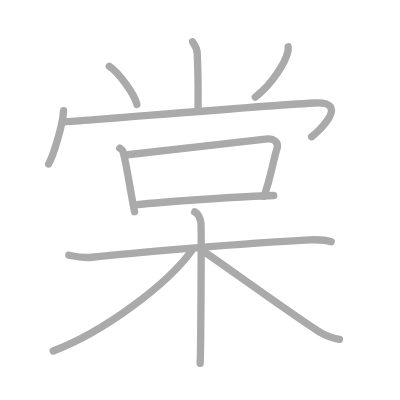
t = 0.00 s
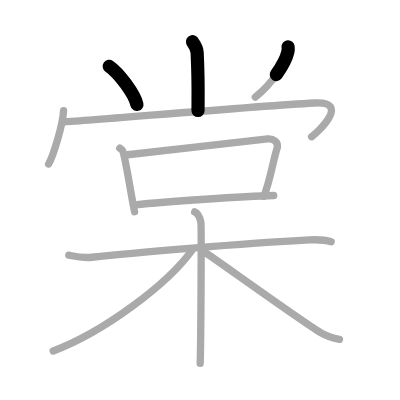
t = 2.50 s
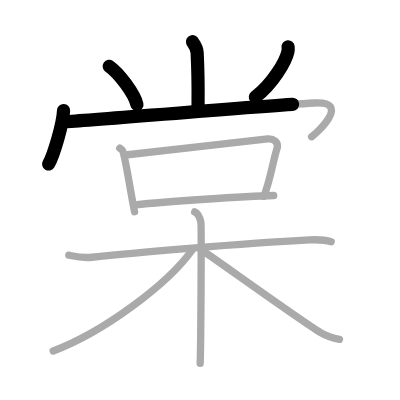
t = 4.75 s
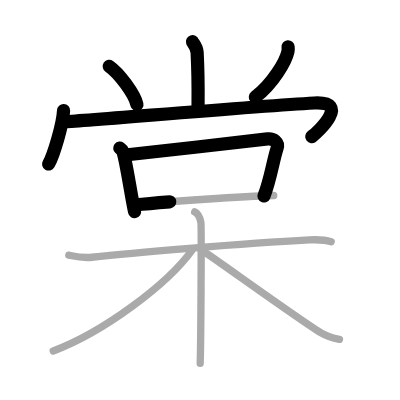
t = 7.25 s
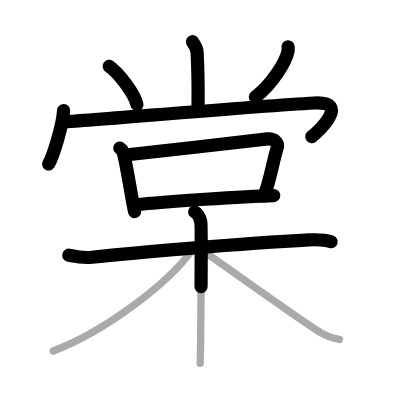
t = 9.50 s
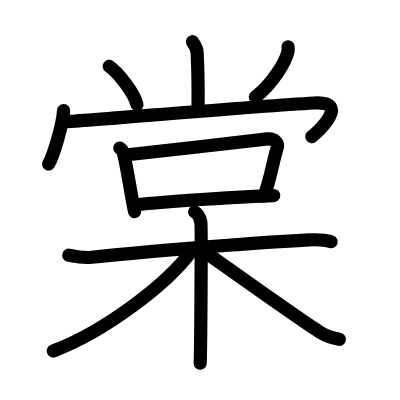
t = 12.00 s

The animated SVG that drew these frames (rendered in a browser with its animation timeline set to each time). Animation: 12 SMIL elements (animate=12); one cycle of 12.00 s.

<?xml version="1.0" standalone="no"?>
<!DOCTYPE svg PUBLIC "-//W3C//DTD SVG 1.1//EN"   "http://www.w3.org/Graphics/SVG/1.1/DTD/svg11.dtd">
<svg width="400px" height="400px"  version="1.1" xmlns="http://www.w3.org/2000/svg">
  <defs>
    <marker id="Triangle" viewBox="0 0 10 10" refX="0" refY="5" markerUnits="strokeWidth" markerWidth="3" style="stroke-opacity:0%;fill:#aaaaaa;" markerHeight="2" orient="auto">
      <path d="M 0 0 L 10 5 L 0 10 z" />
    </marker>
    
    <marker id="Arrow" viewBox="0 0 10 10" refX="5" refY="5" markerUnits="strokeWidth" markerWidth="1.8" style="stroke-opacity:0%;fill:#770000;" markerHeight="2" orient="auto">
      <path d="M 0 4 L 6 4 L 4 1 L 10 5 L 4 9 L 6 6 L 0 6 z" />
        <circle cx="5" cy="5" r="5" />
      </marker>
    
    <marker id="TriangleRed" viewBox="0 0 10 10" refX="0" refY="5" markerUnits="strokeWidth" markerWidth="3" style="stroke-opacity:0%;fill:#CC0000;" markerHeight="2" orient="auto">
      <path d="M 0 0 L 10 5 L 0 10 z" />
    </marker>
    
    <marker id="ArrowRed" viewBox="0 0 10 10" refX="5" refY="5" markerUnits="strokeWidth" markerWidth="1.8" style="stroke-opacity:0%;fill:#CC0000;" markerHeight="2" orient="auto">
      <path d="M 0 4 L 6 4 L 4 1 L 10 5 L 4 9 L 6 6 L 0 6 z" />
        <circle cx="5" cy="5" r="5" />
      </marker>
    
  </defs>
  
  <path style="fill:#ffffff; fill-opacity:100%; fill-rule:evenodd; stroke-width:0;" d="M 0 0 L 400px 0 L 400px 400px L 0 400px L 0 0" />

  <g transform="scale(3.6697247706422 3.6697247706422)">
<path style="fill:none; fill-opacity:0%; fill-rule:evenodd; stroke:#aaaaaa; stroke-opacity:100%; stroke-width: 1.5pt; stroke-linejoin:round; stroke-linecap:round;" d="M52.46 11.37c0.09 0.26 1.17 1.35 1.26 2.99c0.4 7.9 0.24 13.07 0.24 15.76"></path>
<path style="fill:none; fill-opacity:0%; fill-rule:evenodd; stroke:#aaaaaa; stroke-opacity:100%; stroke-width: 1.5pt; stroke-linejoin:round; stroke-linecap:round;" d="M29.77 18.08c2.66 1.83 6.88 7.53 7.54 10.38"></path>
<path style="fill:none; fill-opacity:0%; fill-rule:evenodd; stroke:#aaaaaa; stroke-opacity:100%; stroke-width: 1.5pt; stroke-linejoin:round; stroke-linecap:round;" d="M78.51 12.75c0.03 0.32 0.05 0.83-0.05 1.3c-0.61 2.74-4.11 8.74-8.9 12.42"></path>
<path style="fill:none; fill-opacity:0%; fill-rule:evenodd; stroke:#aaaaaa; stroke-opacity:100%; stroke-width: 1.5pt; stroke-linejoin:round; stroke-linecap:round;" d="M17.32 30.13c-0.15 3.7-2.78 12.36-4.07 14.56"></path>
<path style="fill:none; fill-opacity:0%; fill-rule:evenodd; stroke:#aaaaaa; stroke-opacity:100%; stroke-width: 1.5pt; stroke-linejoin:round; stroke-linecap:round;" d="M17.49 33.18c3.62 0 50-4.12 68.14-5.12c10.12-0.56 0.99 7.94-0.71 9.2"></path>
<path style="fill:none; fill-opacity:0%; fill-rule:evenodd; stroke:#aaaaaa; stroke-opacity:100%; stroke-width: 1.5pt; stroke-linejoin:round; stroke-linecap:round;" d="M32.64 40.38c0.34 0.27 0.73 0.48 0.84 0.83c0.97 3.06 2.21 11.98 3.19 16.47"></path>
<path style="fill:none; fill-opacity:0%; fill-rule:evenodd; stroke:#aaaaaa; stroke-opacity:100%; stroke-width: 1.5pt; stroke-linejoin:round; stroke-linecap:round;" d="M34.77 42.17c6.32-0.65 32.32-3.66 38.15-4.31c1.46-0.16 3.18 0.8 2.55 2.67c-1.01 3.04-1.87 8.86-3.59 12.99"></path>
<path style="fill:none; fill-opacity:0%; fill-rule:evenodd; stroke:#aaaaaa; stroke-opacity:100%; stroke-width: 1.5pt; stroke-linejoin:round; stroke-linecap:round;" d="M36.88 55.83c8.17-0.89 29.87-2.33 37.71-2.55"></path>
<path style="fill:none; fill-opacity:0%; fill-rule:evenodd; stroke:#aaaaaa; stroke-opacity:100%; stroke-width: 1.5pt; stroke-linejoin:round; stroke-linecap:round;" d="M18.75 69.54c0.99 0.19 3.66 0.85 6.29 0.56C35 69 66.08 66.3 84.29 65.37c2.64-0.14 3.96-0.12 5.96 0.5"></path>
<path style="fill:none; fill-opacity:0%; fill-rule:evenodd; stroke:#aaaaaa; stroke-opacity:100%; stroke-width: 1.5pt; stroke-linejoin:round; stroke-linecap:round;" d="M53.05 57.75c0.94 0.43 1.5 1.94 1.69 2.8c0.19 0.86 0 33.07-0.19 38.45"></path>
<path style="fill:none; fill-opacity:0%; fill-rule:evenodd; stroke:#aaaaaa; stroke-opacity:100%; stroke-width: 1.5pt; stroke-linejoin:round; stroke-linecap:round;" d="M52.25 68.3C45.6 77.48 28.32 90.46 14.5 95.65"></path>
<path style="fill:none; fill-opacity:0%; fill-rule:evenodd; stroke:#aaaaaa; stroke-opacity:100%; stroke-width: 1.5pt; stroke-linejoin:round; stroke-linecap:round;" d="M55 68.15c4.98 3.34 26.84 19.12 32.25 22.4c1.84 1.11 3.41 1.59 5.25 1.91"></path>

<path style="fill:none; fill-opacity:0%; fill-rule:evenodd; stroke:#000000; stroke-opacity:100%; stroke-width: 2.7pt; stroke-linejoin:round; stroke-linecap:round;" d="M52.46 11.37c0.09 0.26 1.17 1.35 1.26 2.99c0.4 7.9 0.24 13.07 0.24 15.76" pathLength="100" stroke-dashoffset="100" stroke-dasharray="100 105"><animate id="dashAnim1" attributeName="stroke-dashoffset" from="100" to="0" dur="1s" calcMode="linear" fill="freeze"/></path>
<path style="fill:none; fill-opacity:0%; fill-rule:evenodd; stroke:#000000; stroke-opacity:100%; stroke-width: 2.7pt; stroke-linejoin:round; stroke-linecap:round;" d="M29.77 18.08c2.66 1.83 6.88 7.53 7.54 10.38" pathLength="100" stroke-dashoffset="100" stroke-dasharray="100 105"><animate id="dashAnim2" attributeName="stroke-dashoffset" from="100" to="0" dur="1s" calcMode="linear" begin="dashAnim1.end" fill="freeze"/></path>
<path style="fill:none; fill-opacity:0%; fill-rule:evenodd; stroke:#000000; stroke-opacity:100%; stroke-width: 2.7pt; stroke-linejoin:round; stroke-linecap:round;" d="M78.51 12.75c0.03 0.32 0.05 0.83-0.05 1.3c-0.61 2.74-4.11 8.74-8.9 12.42" pathLength="100" stroke-dashoffset="100" stroke-dasharray="100 105"><animate id="dashAnim3" attributeName="stroke-dashoffset" from="100" to="0" dur="1s" calcMode="linear" begin="dashAnim2.end" fill="freeze"/></path>
<path style="fill:none; fill-opacity:0%; fill-rule:evenodd; stroke:#000000; stroke-opacity:100%; stroke-width: 2.7pt; stroke-linejoin:round; stroke-linecap:round;" d="M17.32 30.13c-0.15 3.7-2.78 12.36-4.07 14.56" pathLength="100" stroke-dashoffset="100" stroke-dasharray="100 105"><animate id="dashAnim4" attributeName="stroke-dashoffset" from="100" to="0" dur="1s" calcMode="linear" begin="dashAnim3.end" fill="freeze"/></path>
<path style="fill:none; fill-opacity:0%; fill-rule:evenodd; stroke:#000000; stroke-opacity:100%; stroke-width: 2.7pt; stroke-linejoin:round; stroke-linecap:round;" d="M17.49 33.18c3.62 0 50-4.12 68.14-5.12c10.12-0.56 0.99 7.94-0.71 9.2" pathLength="100" stroke-dashoffset="100" stroke-dasharray="100 105"><animate id="dashAnim5" attributeName="stroke-dashoffset" from="100" to="0" dur="1s" calcMode="linear" begin="dashAnim4.end" fill="freeze"/></path>
<path style="fill:none; fill-opacity:0%; fill-rule:evenodd; stroke:#000000; stroke-opacity:100%; stroke-width: 2.7pt; stroke-linejoin:round; stroke-linecap:round;" d="M32.64 40.38c0.34 0.27 0.73 0.48 0.84 0.83c0.97 3.06 2.21 11.98 3.19 16.47" pathLength="100" stroke-dashoffset="100" stroke-dasharray="100 105"><animate id="dashAnim6" attributeName="stroke-dashoffset" from="100" to="0" dur="1s" calcMode="linear" begin="dashAnim5.end" fill="freeze"/></path>
<path style="fill:none; fill-opacity:0%; fill-rule:evenodd; stroke:#000000; stroke-opacity:100%; stroke-width: 2.7pt; stroke-linejoin:round; stroke-linecap:round;" d="M34.77 42.17c6.32-0.65 32.32-3.66 38.15-4.31c1.46-0.16 3.18 0.8 2.55 2.67c-1.01 3.04-1.87 8.86-3.59 12.99" pathLength="100" stroke-dashoffset="100" stroke-dasharray="100 105"><animate id="dashAnim7" attributeName="stroke-dashoffset" from="100" to="0" dur="1s" calcMode="linear" begin="dashAnim6.end" fill="freeze"/></path>
<path style="fill:none; fill-opacity:0%; fill-rule:evenodd; stroke:#000000; stroke-opacity:100%; stroke-width: 2.7pt; stroke-linejoin:round; stroke-linecap:round;" d="M36.88 55.83c8.17-0.89 29.87-2.33 37.71-2.55" pathLength="100" stroke-dashoffset="100" stroke-dasharray="100 105"><animate id="dashAnim8" attributeName="stroke-dashoffset" from="100" to="0" dur="1s" calcMode="linear" begin="dashAnim7.end" fill="freeze"/></path>
<path style="fill:none; fill-opacity:0%; fill-rule:evenodd; stroke:#000000; stroke-opacity:100%; stroke-width: 2.7pt; stroke-linejoin:round; stroke-linecap:round;" d="M18.75 69.54c0.99 0.19 3.66 0.85 6.29 0.56C35 69 66.08 66.3 84.29 65.37c2.64-0.14 3.96-0.12 5.96 0.5" pathLength="100" stroke-dashoffset="100" stroke-dasharray="100 105"><animate id="dashAnim9" attributeName="stroke-dashoffset" from="100" to="0" dur="1s" calcMode="linear" begin="dashAnim8.end" fill="freeze"/></path>
<path style="fill:none; fill-opacity:0%; fill-rule:evenodd; stroke:#000000; stroke-opacity:100%; stroke-width: 2.7pt; stroke-linejoin:round; stroke-linecap:round;" d="M53.05 57.75c0.94 0.43 1.5 1.94 1.69 2.8c0.19 0.86 0 33.07-0.19 38.45" pathLength="100" stroke-dashoffset="100" stroke-dasharray="100 105"><animate id="dashAnim10" attributeName="stroke-dashoffset" from="100" to="0" dur="1s" calcMode="linear" begin="dashAnim9.end" fill="freeze"/></path>
<path style="fill:none; fill-opacity:0%; fill-rule:evenodd; stroke:#000000; stroke-opacity:100%; stroke-width: 2.7pt; stroke-linejoin:round; stroke-linecap:round;" d="M52.25 68.3C45.6 77.48 28.32 90.46 14.5 95.65" pathLength="100" stroke-dashoffset="100" stroke-dasharray="100 105"><animate id="dashAnim11" attributeName="stroke-dashoffset" from="100" to="0" dur="1s" calcMode="linear" begin="dashAnim10.end" fill="freeze"/></path>
<path style="fill:none; fill-opacity:0%; fill-rule:evenodd; stroke:#000000; stroke-opacity:100%; stroke-width: 2.7pt; stroke-linejoin:round; stroke-linecap:round;" d="M55 68.15c4.98 3.34 26.84 19.12 32.25 22.4c1.84 1.11 3.41 1.59 5.25 1.91" pathLength="100" stroke-dashoffset="100" stroke-dasharray="100 105"><animate id="dashAnim12" attributeName="stroke-dashoffset" from="100" to="0" dur="1s" calcMode="linear" begin="dashAnim11.end" fill="freeze"/></path>

</g>

</svg>  
          
